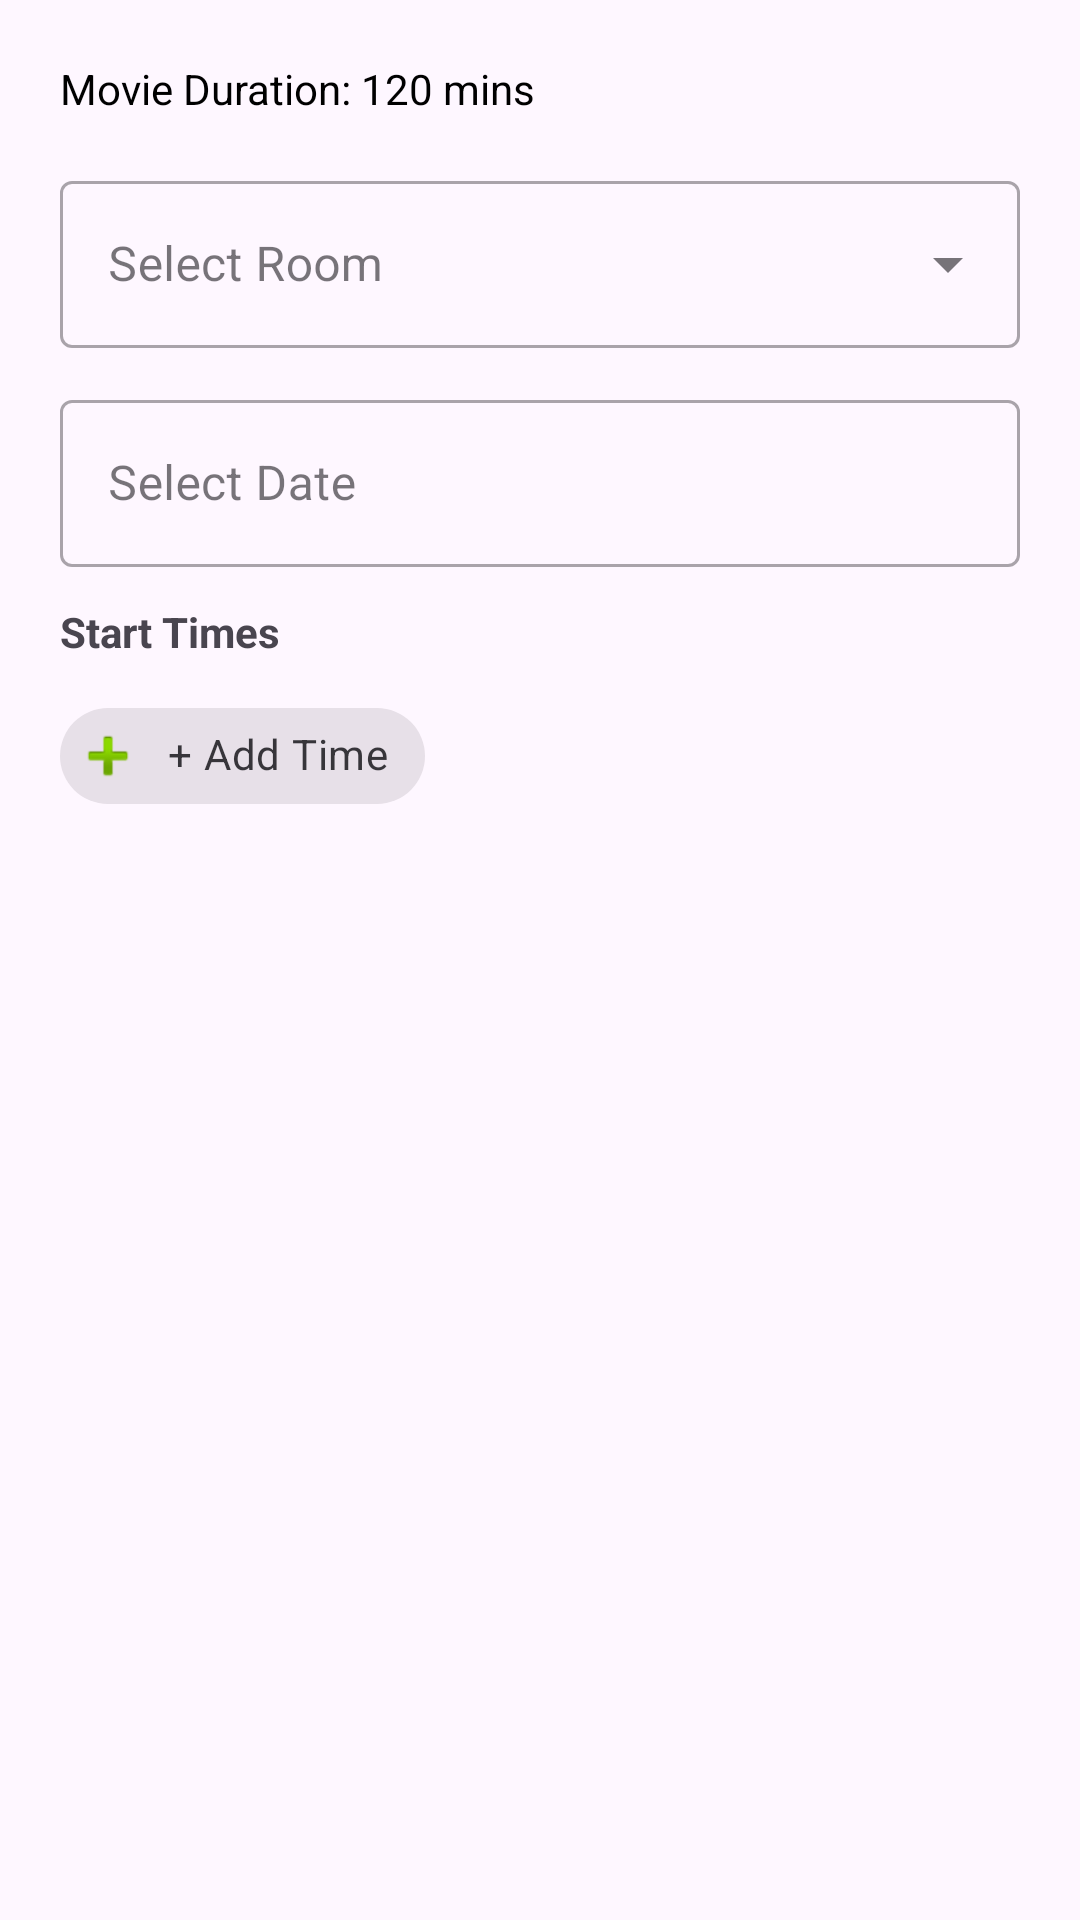

The Android layout XML behind this screen, and the referenced resources:
<!-- AndroidManifest.xml: application theme Theme.DACS3 -->
<!-- res/layout/dialog_add_schedule.xml -->
<?xml version="1.0" encoding="utf-8"?>
<LinearLayout xmlns:android="http://schemas.android.com/apk/res/android"
    xmlns:app="http://schemas.android.com/apk/res-auto"
    android:layout_width="match_parent"
    android:layout_height="wrap_content"
    android:orientation="vertical"
    android:padding="20dp">

    <TextView
        android:id="@+id/durationInfoTxt"
        android:layout_width="match_parent"
        android:layout_height="wrap_content"
        android:layout_marginBottom="16dp"
        android:text="Movie Duration: 120 mins"
        android:textColor="@color/black"
        android:textSize="14sp" />

    <com.google.android.material.textfield.TextInputLayout
        android:id="@+id/roomInputLayout"
        style="@style/Widget.MaterialComponents.TextInputLayout.OutlinedBox.ExposedDropdownMenu"
        android:layout_width="match_parent"
        android:layout_height="wrap_content"
        android:hint="Select Room"
        android:layout_marginBottom="12dp">

        <AutoCompleteTextView
            android:id="@+id/roomAutoComplete"
            android:layout_width="match_parent"
            android:layout_height="wrap_content"
            android:inputType="none" />
    </com.google.android.material.textfield.TextInputLayout>

    <com.google.android.material.textfield.TextInputLayout
        android:id="@+id/dateInputLayout"
        style="@style/Widget.MaterialComponents.TextInputLayout.OutlinedBox"
        android:layout_width="match_parent"
        android:layout_height="wrap_content"
        android:hint="Select Date"
        android:layout_marginBottom="12dp">

        <com.google.android.material.textfield.TextInputEditText
            android:id="@+id/dateEdt"
            android:layout_width="match_parent"
            android:layout_height="wrap_content"
            android:clickable="true"
            android:focusable="false"
            android:inputType="none" />
    </com.google.android.material.textfield.TextInputLayout>

    <TextView
        android:layout_width="match_parent"
        android:layout_height="wrap_content"
        android:text="Start Times"
        android:textStyle="bold"
        android:layout_marginBottom="8dp"/>

    <com.google.android.material.chip.ChipGroup
        android:id="@+id/timeChipGroup"
        android:layout_width="match_parent"
        android:layout_height="wrap_content"
        app:chipSpacing="8dp"
        android:layout_marginBottom="8dp">

        <com.google.android.material.chip.Chip
            android:id="@+id/addTimeChip"
            style="@style/Widget.MaterialComponents.Chip.Action"
            android:layout_width="wrap_content"
            android:layout_height="wrap_content"
            android:text="+ Add Time"
            app:chipIcon="@android:drawable/ic_input_add" />
    </com.google.android.material.chip.ChipGroup>

</LinearLayout>
<!-- resources referenced by this layout -->
<resources>
  <color name="black">#FF000000</color>
  <style name="Theme.DACS3" parent="Base.Theme.DACS3" />
  <style name="Base.Theme.DACS3" parent="Theme.Material3.DayNight.NoActionBar">
          
          
      </style>
</resources>
